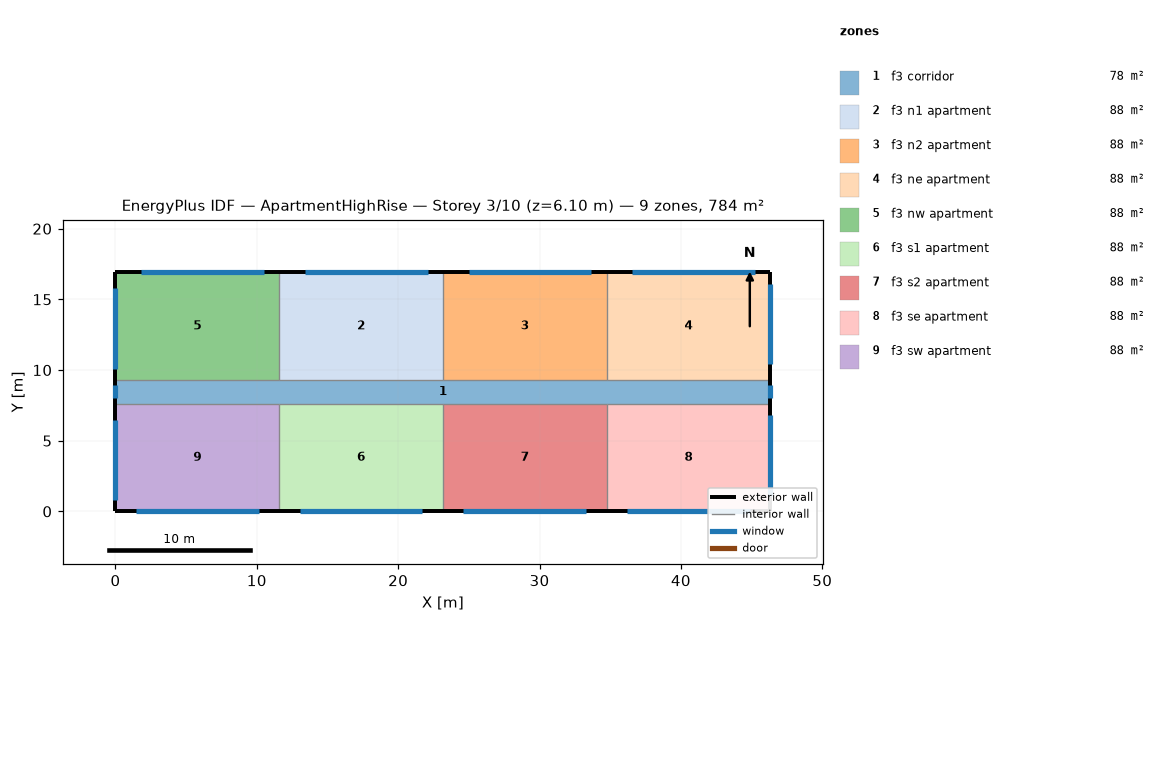
=== STOREY PLAN SPEC (per zone: floor XY polygon, exterior-wall plan segments, windows/doors) ===
zone 1: f3 corridor  (77.7 m²)
  floor: (0.00, 9.30) (46.33, 9.30) (46.33, 7.62) (0.00, 7.62)
  exterior wall: (46.33, 7.62) – (46.33, 9.30)  [1.7 m]
    window: (46.33, 8.00) – (46.33, 8.91)  [1.1 m²]
  exterior wall: (0.00, 9.30) – (0.00, 7.62)  [1.7 m]
    window: (0.00, 8.91) – (0.00, 8.00)  [1.1 m²]
zone 2: f3 n1 apartment  (88.2 m²)
  floor: (11.58, 16.92) (23.16, 16.92) (23.16, 9.30) (11.58, 9.30)
  exterior wall: (23.16, 16.92) – (11.58, 16.92)  [11.6 m]
    window: (22.08, 16.92) – (13.40, 16.92)  [10.6 m²]
  interior walls: 2
zone 3: f3 n2 apartment  (88.2 m²)
  floor: (23.16, 16.92) (34.75, 16.92) (34.75, 9.30) (23.16, 9.30)
  exterior wall: (34.75, 16.92) – (23.16, 16.92)  [11.6 m]
    window: (33.66, 16.92) – (24.98, 16.92)  [10.6 m²]
  interior walls: 2
zone 4: f3 ne apartment  (88.2 m²)
  floor: (34.75, 16.92) (46.33, 16.92) (46.33, 9.30) (34.75, 9.30)
  exterior wall: (46.33, 9.30) – (46.33, 16.92)  [7.6 m]
    window: (46.33, 10.40) – (46.33, 16.11)  [7.0 m²]
  exterior wall: (46.33, 16.92) – (34.75, 16.92)  [11.6 m]
    window: (45.25, 16.92) – (36.56, 16.92)  [10.6 m²]
  interior walls: 1
zone 5: f3 nw apartment  (88.2 m²)
  floor: (0.00, 16.92) (11.58, 16.92) (11.58, 9.30) (0.00, 9.30)
  exterior wall: (11.58, 16.92) – (0.00, 16.92)  [11.6 m]
    window: (10.50, 16.92) – (1.81, 16.92)  [10.6 m²]
  exterior wall: (0.00, 16.92) – (0.00, 9.30)  [7.6 m]
    window: (0.00, 15.80) – (0.00, 10.08)  [7.0 m²]
  interior walls: 2
zone 6: f3 s1 apartment  (88.2 m²)
  floor: (11.58, 7.62) (23.16, 7.62) (23.16, 0.00) (11.58, 0.00)
  exterior wall: (11.58, 0.00) – (23.16, 0.00)  [11.6 m]
    window: (13.03, 0.00) – (21.72, 0.00)  [10.6 m²]
  interior walls: 2
zone 7: f3 s2 apartment  (88.2 m²)
  floor: (23.16, 7.62) (34.75, 7.62) (34.75, 0.00) (23.16, 0.00)
  exterior wall: (23.16, 0.00) – (34.75, 0.00)  [11.6 m]
    window: (24.61, 0.00) – (33.30, 0.00)  [10.6 m²]
  interior walls: 2
zone 8: f3 se apartment  (88.2 m²)
  floor: (34.75, 7.62) (46.33, 7.62) (46.33, 0.00) (34.75, 0.00)
  exterior wall: (46.33, 0.00) – (46.33, 7.62)  [7.6 m]
    window: (46.33, 1.10) – (46.33, 6.81)  [7.0 m²]
  exterior wall: (34.75, 0.00) – (46.33, 0.00)  [11.6 m]
    window: (36.19, 0.00) – (44.88, 0.00)  [10.6 m²]
  interior walls: 1
zone 9: f3 sw apartment  (88.2 m²)
  floor: (0.00, 7.62) (11.58, 7.62) (11.58, 0.00) (0.00, 0.00)
  exterior wall: (0.00, 0.00) – (11.58, 0.00)  [11.6 m]
    window: (1.45, 0.00) – (10.13, 0.00)  [10.6 m²]
  exterior wall: (0.00, 7.62) – (0.00, 0.00)  [7.6 m]
    window: (0.00, 6.50) – (0.00, 0.79)  [7.0 m²]
  interior walls: 2

=== DERIVED (storey summary) ===
Building: ApartmentHighRise
Storey: 3 of 10  (floor level z = 6.10 m)
Storey gross floor area: 783.6 m²
Zones on this storey: 9
  - f3 corridor: floor 77.7 m²; exterior wall 3.4 m (10.2 m²); 2 window(s) 2.2 m²; WWR 21.8%
  - f3 n1 apartment: floor 88.2 m²; exterior wall 11.6 m (35.3 m²); 1 window(s) 10.6 m²; WWR 30.0%
  - f3 n2 apartment: floor 88.2 m²; exterior wall 11.6 m (35.3 m²); 1 window(s) 10.6 m²; WWR 30.0%
  - f3 ne apartment: floor 88.2 m²; exterior wall 19.2 m (58.5 m²); 2 window(s) 17.6 m²; WWR 30.0%
  - f3 nw apartment: floor 88.2 m²; exterior wall 19.2 m (58.5 m²); 2 window(s) 17.6 m²; WWR 30.0%
  - f3 s1 apartment: floor 88.2 m²; exterior wall 11.6 m (35.3 m²); 1 window(s) 10.6 m²; WWR 30.0%
  - f3 s2 apartment: floor 88.2 m²; exterior wall 11.6 m (35.3 m²); 1 window(s) 10.6 m²; WWR 30.0%
  - f3 se apartment: floor 88.2 m²; exterior wall 19.2 m (58.5 m²); 2 window(s) 17.6 m²; WWR 30.0%
  - f3 sw apartment: floor 88.2 m²; exterior wall 19.2 m (58.5 m²); 2 window(s) 17.6 m²; WWR 30.0%
Zone adjacency: (none detected)